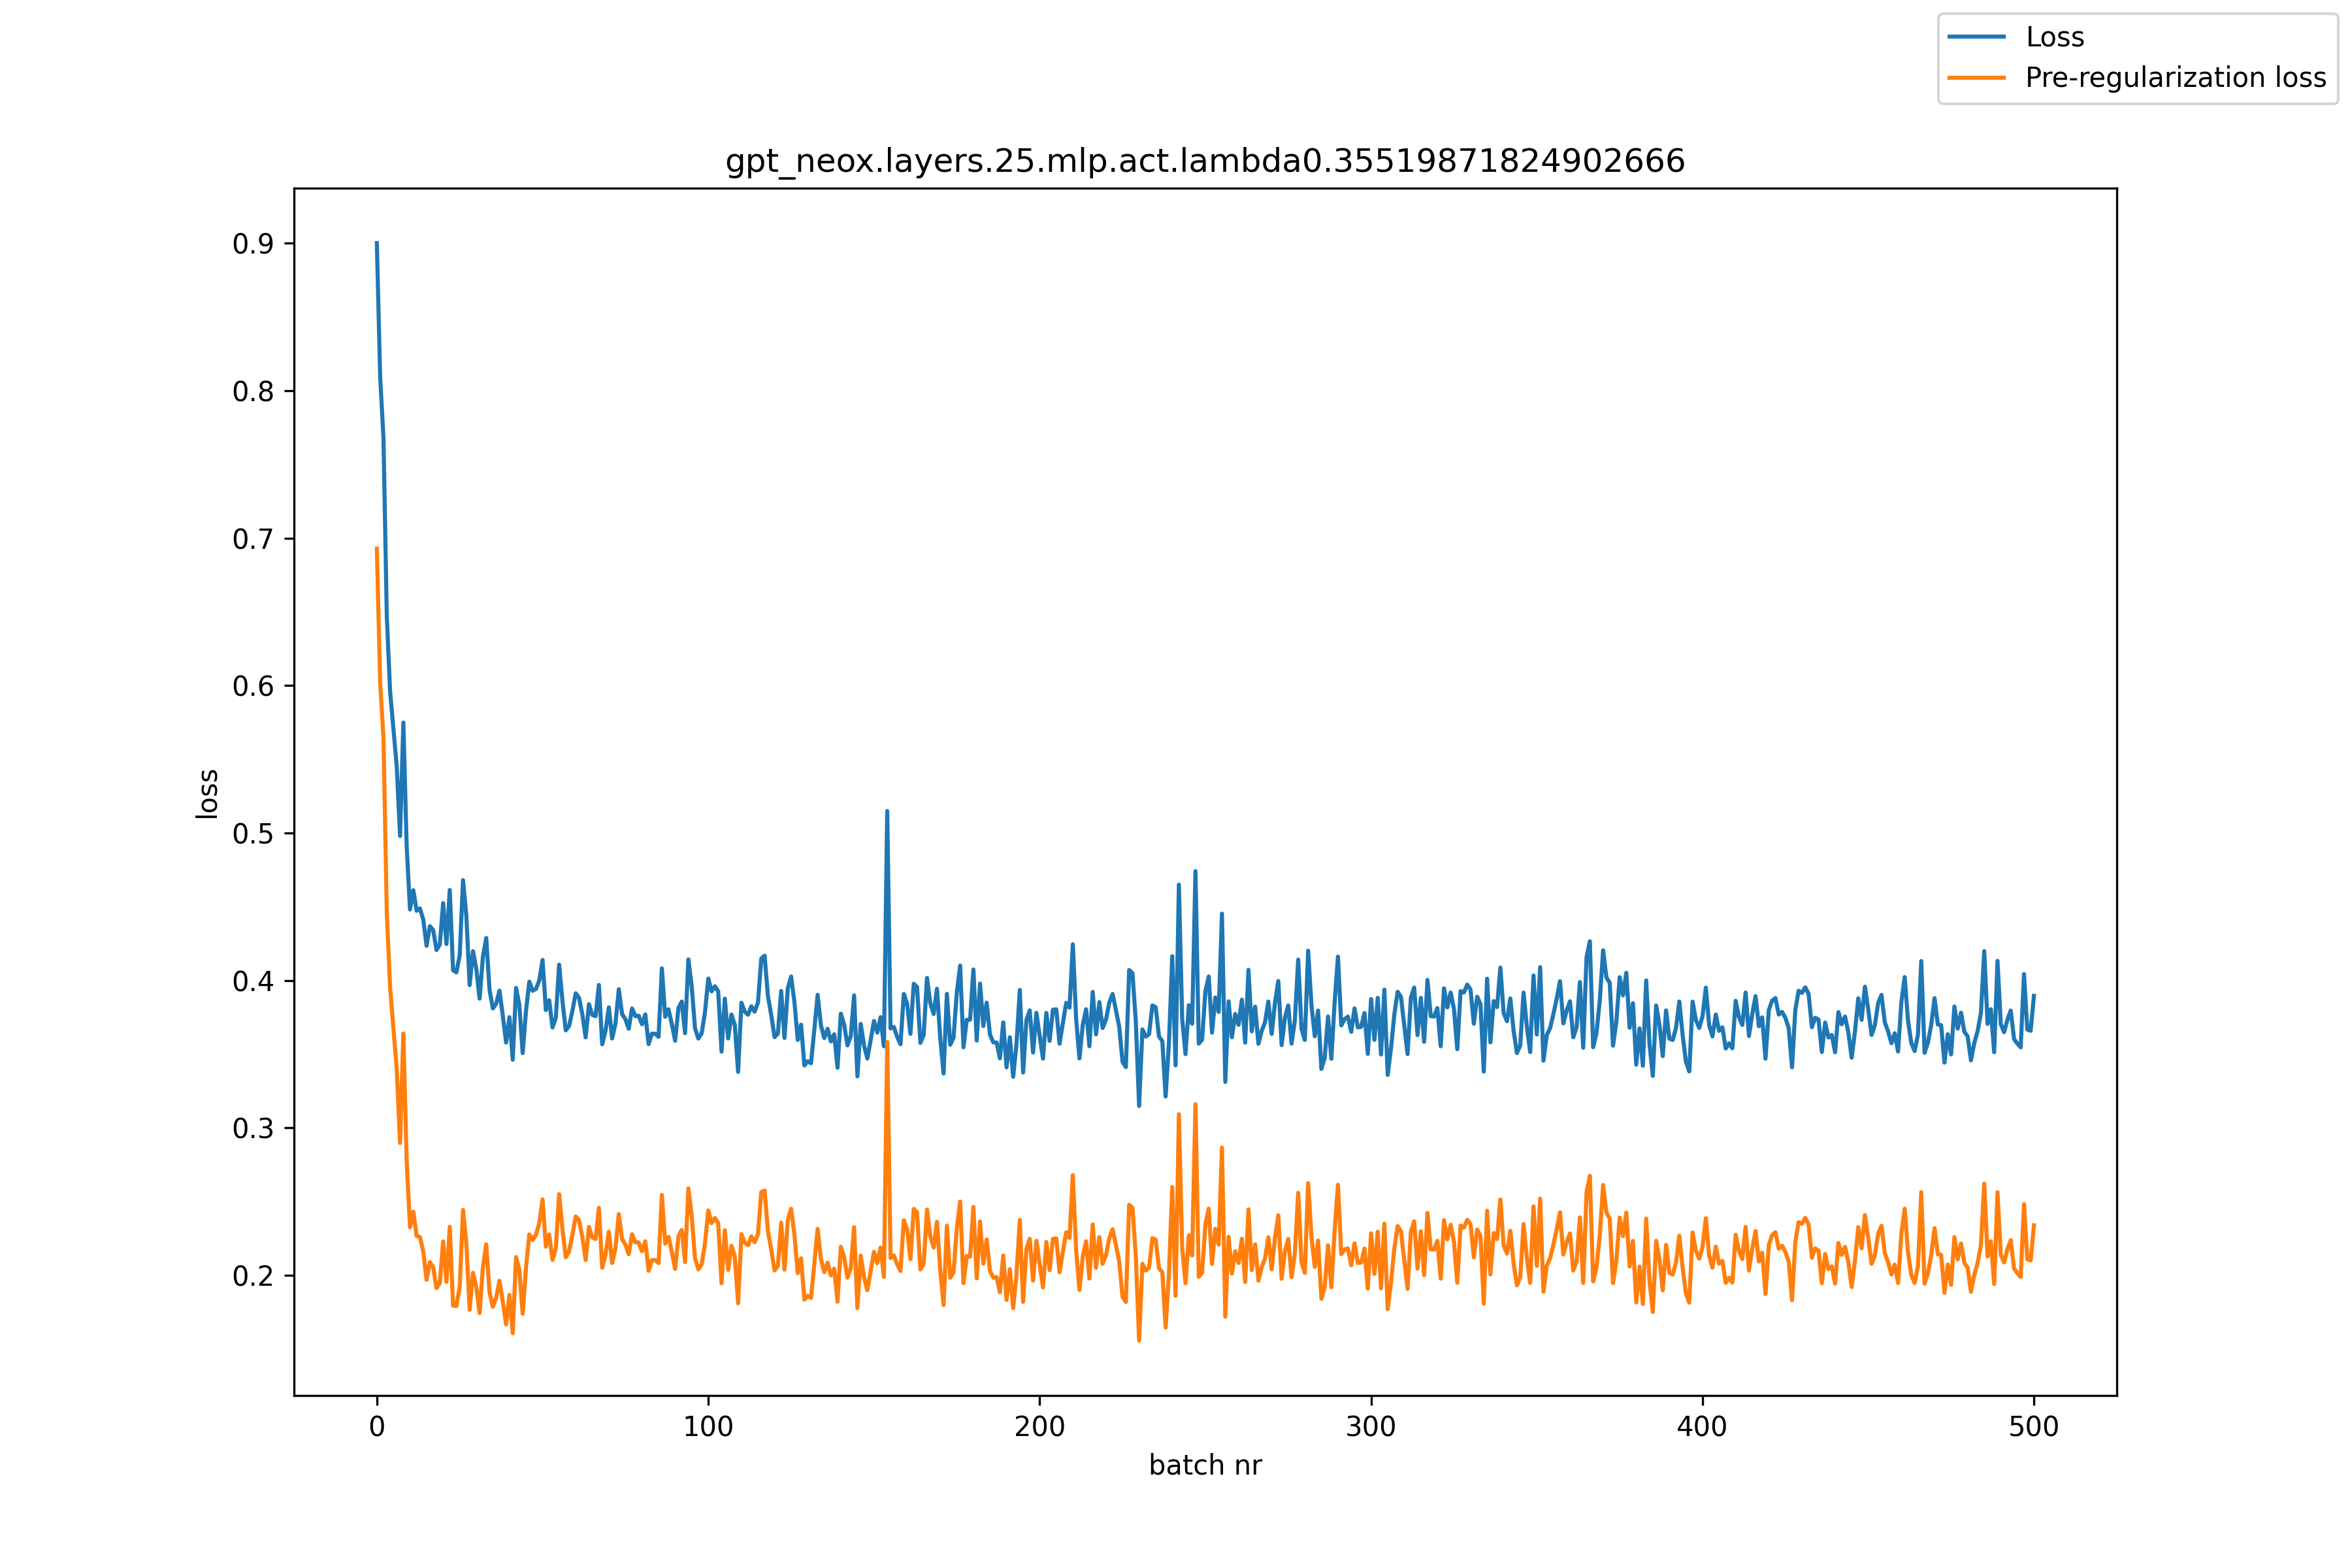

The data file committed next to this chart (first rows):
, loss, pre_reg_loss
0, 0.9001, 0.6929
1, 0.8093, 0.6019
2, 0.7677, 0.5643
3, 0.6467, 0.4457
4, 0.596, 0.3954
5, 0.5703, 0.3679
6, 0.5452, 0.3398
7, 0.498, 0.2898
8, 0.5749, 0.364
9, 0.4908, 0.2775
10, 0.4481, 0.2326
11, 0.4612, 0.2432
12, 0.4473, 0.2267
13, 0.4488, 0.226
14, 0.4413, 0.2163
15, 0.4235, 0.1969
16, 0.4367, 0.209
17, 0.4341, 0.2053
18, 0.4206, 0.1914
19, 0.4244, 0.1949
20, 0.4524, 0.223
21, 0.4247, 0.1956
22, 0.4614, 0.233
23, 0.4069, 0.1795
24, 0.4054, 0.1791
25, 0.4171, 0.192
26, 0.468, 0.2444
27, 0.4438, 0.2218
28, 0.3968, 0.1766
29, 0.4198, 0.2017
30, 0.4079, 0.1921
31, 0.3877, 0.1745
32, 0.416, 0.2055
33, 0.4288, 0.221
34, 0.3937, 0.1886
35, 0.381, 0.1787
36, 0.3843, 0.1847
37, 0.3931, 0.1963
38, 0.3761, 0.1822
39, 0.3579, 0.1666
40, 0.3751, 0.1867
41, 0.3462, 0.1608
42, 0.3949, 0.2124
43, 0.3833, 0.2037
44, 0.3507, 0.1739
45, 0.3793, 0.2052
46, 0.3992, 0.2277
47, 0.393, 0.224
48, 0.3942, 0.2274
49, 0.3999, 0.2353
50, 0.4139, 0.2515
51, 0.3799, 0.2194
52, 0.3865, 0.2277
53, 0.3681, 0.2105
54, 0.3747, 0.2182
55, 0.4107, 0.2551
56, 0.3861, 0.2314
57, 0.3662, 0.2123
58, 0.369, 0.2162
59, 0.3793, 0.2274
... 441 more rows
